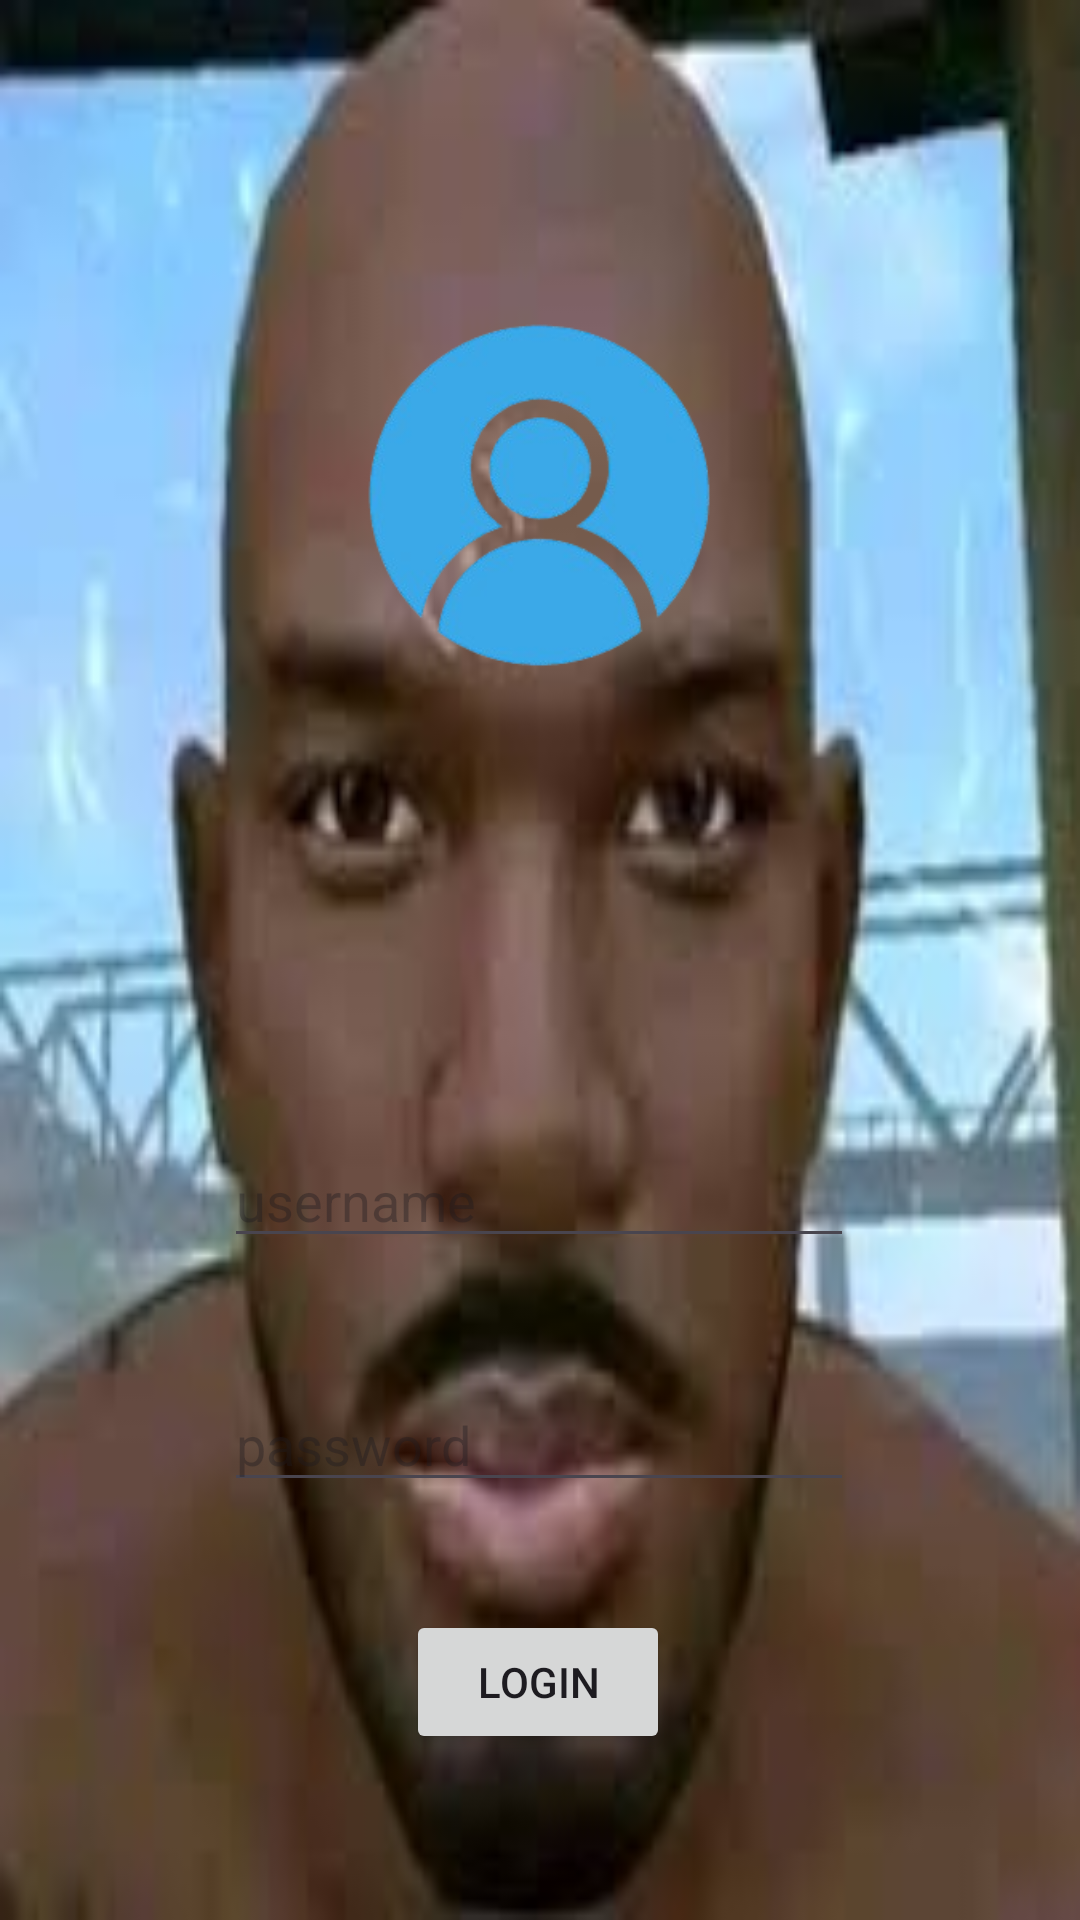

Write the Android layout XML for this screen, with the resource values it uses.
<!-- AndroidManifest.xml: application theme Theme.NabilApps -->
<!-- res/layout/activity_auth.xml -->
<?xml version="1.0" encoding="utf-8"?>
<androidx.constraintlayout.widget.ConstraintLayout xmlns:android="http://schemas.android.com/apk/res/android"
    xmlns:app="http://schemas.android.com/apk/res-auto"
    xmlns:tools="http://schemas.android.com/tools"
    android:id="@+id/main"
    android:layout_width="match_parent"
    android:layout_height="match_parent"
    android:background="@drawable/botak"
    tools:context=".AuthActivity">

    <ImageView
        android:id="@+id/imageView4"
        android:layout_width="120dp"
        android:layout_height="170dp"
        android:layout_marginTop="80dp"
        android:src="@drawable/logo1"
        app:layout_constraintEnd_toEndOf="parent"
        app:layout_constraintHorizontal_bias="0.498"
        app:layout_constraintStart_toStartOf="parent"
        app:layout_constraintTop_toTopOf="parent" />

    <EditText
        android:id="@+id/username"
        android:layout_width="wrap_content"
        android:layout_height="wrap_content"
        android:layout_marginTop="128dp"
        android:ems="10"
        android:inputType="text"
        android:hint="username"
        app:layout_constraintEnd_toEndOf="parent"
        app:layout_constraintHorizontal_bias="0.497"
        app:layout_constraintStart_toStartOf="parent"
        app:layout_constraintTop_toBottomOf="@+id/imageView4" />

    <EditText
        android:id="@+id/password"
        android:layout_width="wrap_content"
        android:layout_height="wrap_content"
        android:layout_marginTop="40dp"
        android:ems="10"
        android:inputType="text"
        android:hint="password"
        app:layout_constraintEnd_toEndOf="parent"
        app:layout_constraintHorizontal_bias="0.497"
        app:layout_constraintStart_toStartOf="parent"
        app:layout_constraintTop_toBottomOf="@+id/username" />

    <Button
        android:id="@+id/btnLogin"
        android:layout_width="wrap_content"
        android:layout_height="wrap_content"
        android:layout_marginTop="36dp"
        android:text="Login"
        app:layout_constraintEnd_toEndOf="parent"
        app:layout_constraintHorizontal_bias="0.498"
        app:layout_constraintStart_toStartOf="parent"
        app:layout_constraintTop_toBottomOf="@+id/password" />

</androidx.constraintlayout.widget.ConstraintLayout>
<!-- resources referenced by this layout -->
<resources>
  <!-- drawable botak: jpeg bitmap (drawable, 5841 bytes) -->
  <!-- drawable logo1: png bitmap (drawable, 40762 bytes) -->
  <style name="Theme.NabilApps" parent="Base.Theme.NabilApps" />
  <style name="Base.Theme.NabilApps" parent="Theme.Material3.DayNight.NoActionBar">
          
          
      </style>
</resources>
